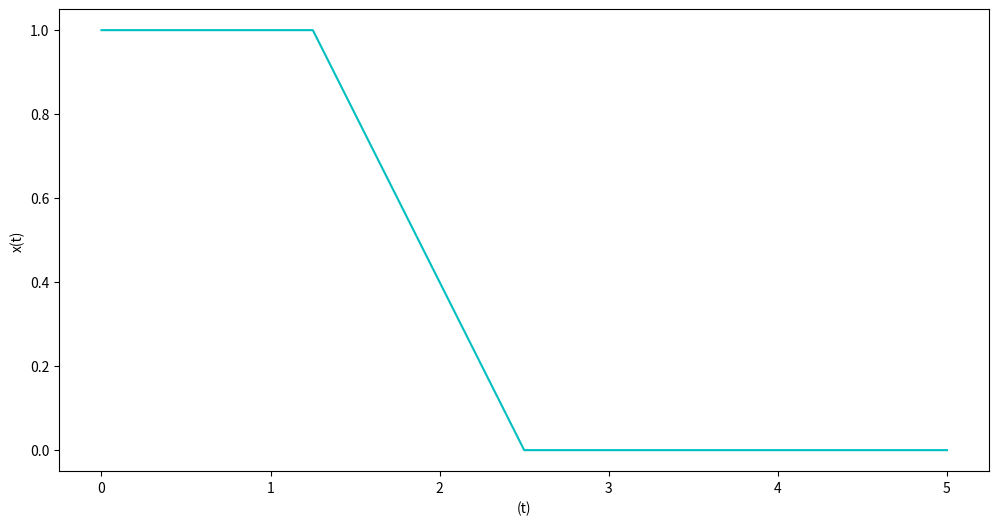
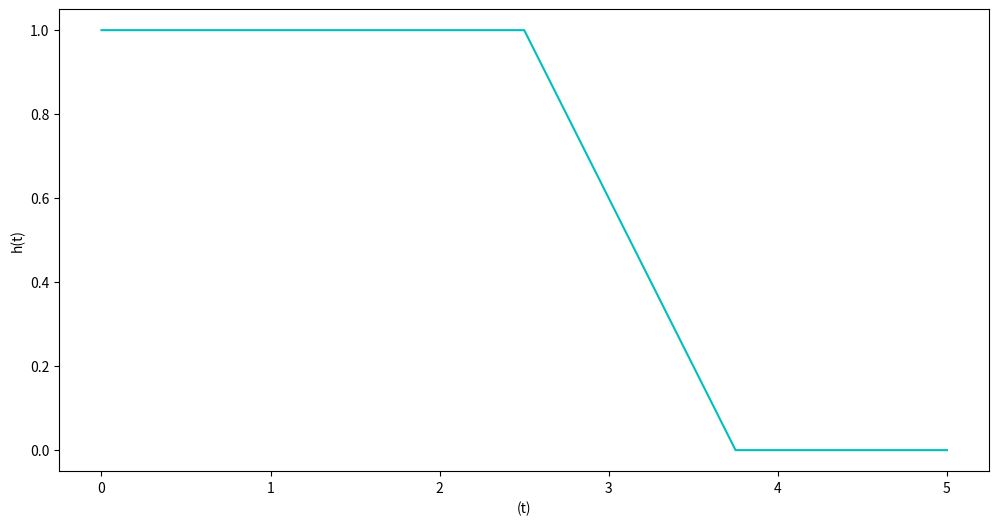
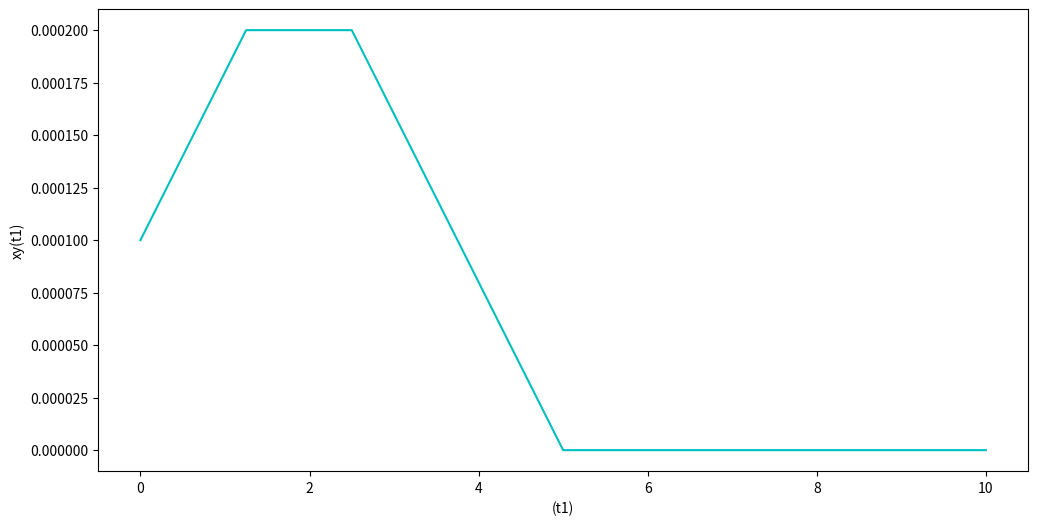

Here is the Python script that generated these plots, in order:
# -*- coding: utf-8 -*-
"""Exercicio7Sinais.ipynb

Automatically generated by Colaboratory.

Original file is located at
    https://colab.research.google.com/<link-removed>
"""

import numpy as np
import matplotlib.pyplot as plt

def main():
  t = np.linspace(0,5,5)
  Ts = 0.0001

  #Sinal de entrada
  x = []
  for i in range(0,5,1):
    if (i<=1):
      x.append(1)
    else:
      x.append(0)

  #Resposta ao impulso
  h = []
  for i in range(0,5,1):
    if (i<=2):
      h.append(1)
    else:
      h.append(0)

  #Convolução
  y = []
  y = np.convolve(h,x)*Ts

  #Gráficos

  t1 = np.linspace(0,10,9)

  #Sinal de entrada
  plt.figure(figsize=(12, 6))
  plt.plot(t,x,'c-',label = "Função de Entrada")
  plt.xlabel("(t)")
  plt.ylabel("x(t)")
  plt.show()

  #Resposta ao impulso

  plt.figure(figsize=(12, 6))
  plt.plot(t,h,'c-',label = "Resposta ao Impulso")
  plt.xlabel("(t)")
  plt.ylabel("h(t)")
  plt.show()

  #Convolução

  plt.figure(figsize=(12, 6))
  plt.plot(t1,y,'c-',label = "Convolução")
  plt.xlabel("(t1)")
  plt.ylabel("xy(t1)")
  plt.show()

main()

